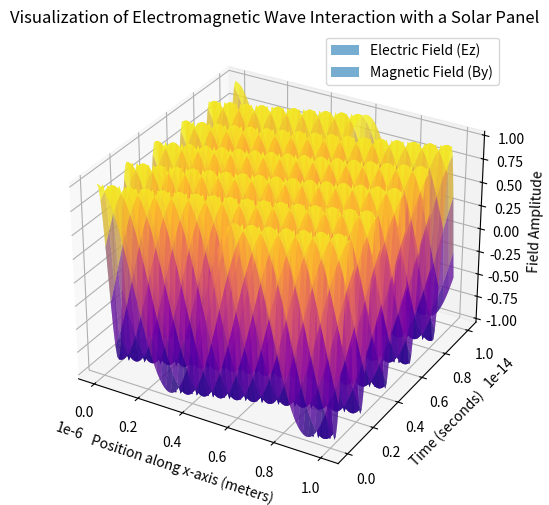

Write the Python code that produced this figure.
import numpy as np
import matplotlib.pyplot as plt
from mpl_toolkits.mplot3d import Axes3D
import matplotlib.animation as animation

# Constants
omega = 2 * np.pi * 500e12  # Angular frequency (rad/s)
c = 3e8  # Speed of light (m/s)
wave_number = omega / c

# Space and time domains
x = np.linspace(0, 1e-6, 400)  # 1 micron range
t = np.linspace(0, 1e-14, 100)  # Time range over one period of the wave

# Calculate the fields
E = np.cos(omega * t[:, None] - wave_number * x)  # Electric field (Ez)
B = np.cos(omega * t[:, None] - wave_number * x)  # Magnetic field (By)

# Create a 3D plot
fig = plt.figure(figsize=(12, 6))
ax = fig.add_subplot(111, projection='3d')

# Meshgrid for plotting
X, T = np.meshgrid(x, t)

# Plotting Electric Field
surf1 = ax.plot_surface(X, T, E, cmap='viridis', edgecolor='none', alpha=0.6, label='Electric Field (Ez)')
surf1._facecolors2d = surf1._facecolor3d
surf1._edgecolors2d = surf1._edgecolor3d

# Plotting Magnetic Field
surf2 = ax.plot_surface(X, T, B, cmap='plasma', edgecolor='none', alpha=0.6, label='Magnetic Field (By)')
surf2._facecolors2d = surf2._facecolor3d
surf2._edgecolors2d = surf2._edgecolor3d

# Labels and Titles
ax.set_xlabel('Position along x-axis (meters)')
ax.set_ylabel('Time (seconds)')
ax.set_zlabel('Field Amplitude')
ax.set_title('Visualization of Electromagnetic Wave Interaction with a Solar Panel')
ax.legend()

plt.show()
